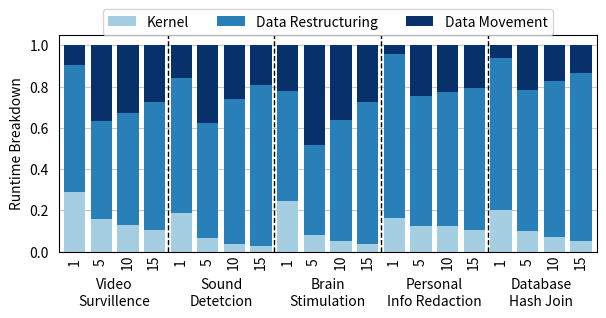

The script that saved this image: (Note: this script raises an exception after producing the figure.)
import matplotlib.pyplot as plt
import numpy as np

# Sample data with 20 categories
categories = [f'Category {i+1}' for i in range(20)]
ticks = ["1", "5", "10", "15"] * 5
value_labels = ["Kernel", "Data Restructuring", "Data Movement"]

large_array = np.array([[0.28696495, 0.16041532, 0.12695349, 0.10568781, 0.18560204,
        0.06440024, 0.03920463, 0.02852659, 0.24557641, 0.07831134,
        0.05093976, 0.03870384, 0.16265031, 0.12394444, 0.12394444,
        0.10513596, 0.19958095, 0.09812168, 0.06912248, 0.05317379],
       [0.61857791, 0.47484673, 0.54260399, 0.61922132, 0.65716622,
        0.55874815, 0.69817022, 0.78037861, 0.53423314, 0.43666196,
        0.58788827, 0.68687905, 0.79651028, 0.62996818, 0.65138709,
        0.68612025, 0.7371472 , 0.6870053 , 0.75759597, 0.81352607],
       [0.09445714, 0.36473795, 0.33044252, 0.27509087, 0.15723174,
        0.37685161, 0.26262515, 0.1910948 , 0.22019045, 0.4850267 ,
        0.36117197, 0.27441711, 0.04083941, 0.24608738, 0.22466847,
        0.20874379, 0.06327185, 0.21487302, 0.17328155, 0.13330014]])

values1 = large_array[0]
values2 = large_array[1]
values3 = large_array[2]

# Predefined list of blue shades
#blue_shades = ['#3498db', '#2980b9', '#1f618d', '#154360']
blue_shades = ['#a6cee3', '#2980b9', '#08306b']

# Specify figure size in points
fig_size_pts = (500, 200)  # 500 points x 200 points

# Convert points to inches (1 inch = 72 points)
fig_size_inches = (fig_size_pts[0] / 72, fig_size_pts[1] / 72)

# Create bar plots with specified figure size and blue shades
# plt.figure(figsize=fig_size_inches)

# Plotting the stacked bar chart
fig, ax = plt.subplots(figsize=fig_size_inches)

# reduce the white space between Y-axis and the 1st bar
plt.margins(x=0.01)

# Plotting the first set of normalized values
bar1 = ax.bar(categories, values1, label=value_labels[0], color=blue_shades[0], zorder=2)

# Plotting the second set of normalized values on top of the first one
bar2 = ax.bar(categories, values2, bottom=values1, label=value_labels[1], color=blue_shades[1], zorder=2)

# Plotting the third set of normalized values on top of the previous ones
bar3 = ax.bar(categories, values3, bottom=[v1 + v2 for v1, v2 in zip(values1, values2)], label=value_labels[2], color=blue_shades[2], zorder=2)

# Adding vertical lines
for i in range(4, len(categories), 4):
    ax.axvline(x=i - 0.5, color='black', linestyle='--', linewidth=1)

# Adding labels and title
ax.set_ylabel('Runtime Breakdown')
ax.legend(loc='upper center', bbox_to_anchor=(0.5, 1.15), fancybox=True, shadow=False, ncol=3)

plt.grid(axis='y', linestyle='-', alpha=0.7, zorder=1)

# tick position generattion and adjustment
tick_loc = np.arange(len(categories))
tick_loc = tick_loc + 0.25
ax.set_xticks(tick_loc)

# Rotate x-axis labels for better readability
ax.set_xticklabels(ticks, rotation=90, ha='right', va="center")

# remove the visible ticks but keep the labels
ax.tick_params(tick1On=False)

# Remove the padding at the bottom of the figure
plt.subplots_adjust(bottom=0.1)

group_labels = ["Video\nSurvillence", "Sound\nDetetcion", "Brain\nStimulation", "Personal\nInfo Redaction", "Database\nHash Join"]
# Add text labels for each group of four bars
for i in range(0, len(categories), 4):
    group_label = group_labels[i//4]
    group_center = (i + i + 3) / 2
    ax.text(group_center, -0.20, group_label, ha='center', va='center', color='black')

# Remove title for the figure
plt.title('')

name = __file__.split("/")[-1]
name = name.split(".")[0]
print(name)

name = "breakdown-multiaxl"
plt.savefig(f'{name}.pdf', bbox_inches='tight', dpi=600)

# Display the plot
# plt.show()
